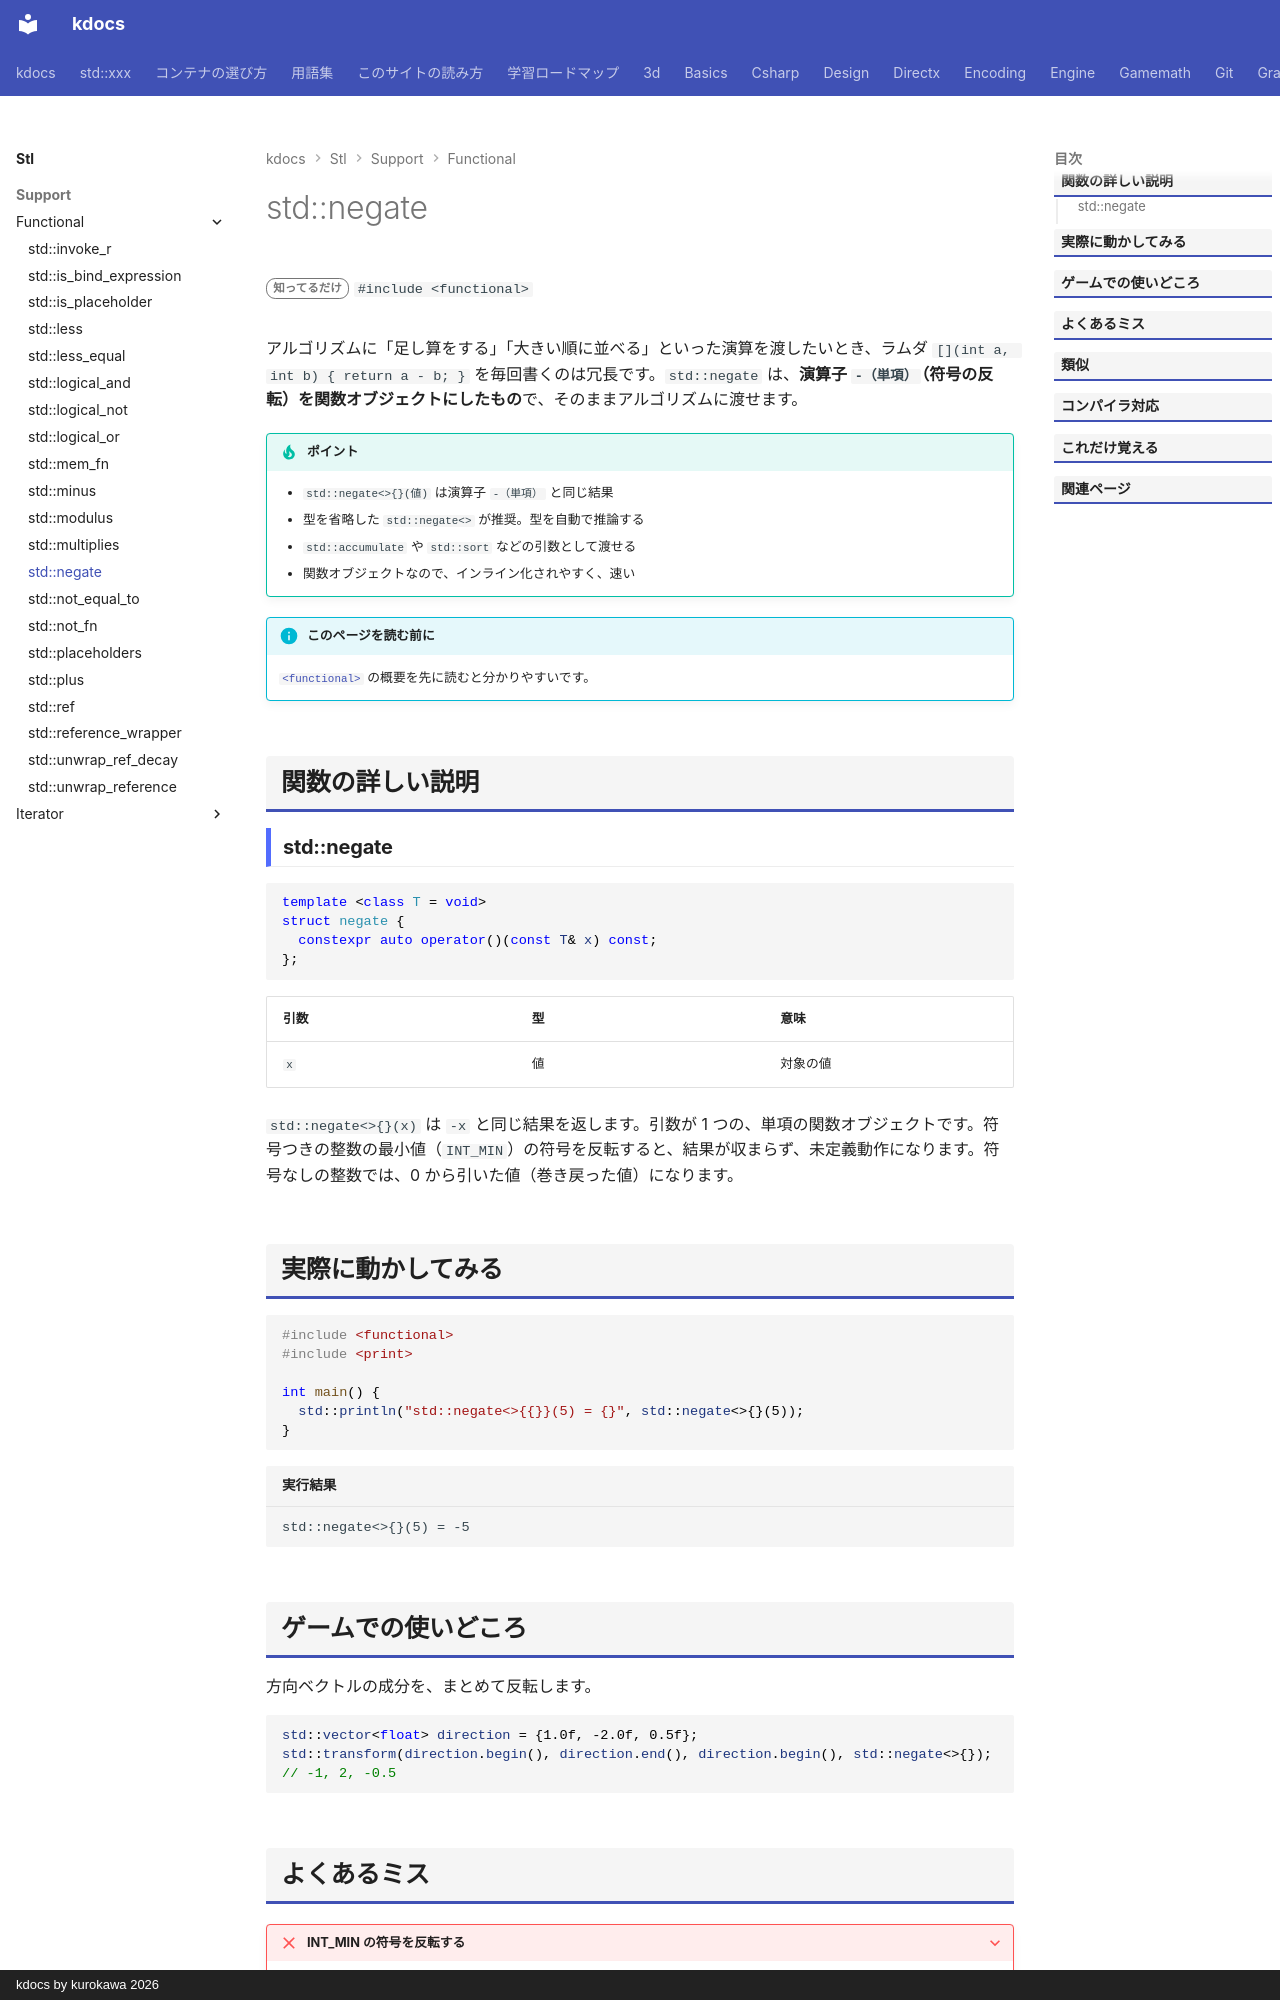

repository: qwzxdf/kdocs · page: stl/support/functional/negate/index.html · generator: mkdocs · copyright: kdocs by kurokawa 2026

---
title: std::negate
summary: "`-a`（符号の反転）を表す関数オブジェクト。"
order: 900
group: 関数オブジェクトと呼び出し（<functional>）
tags:
  - 型・言語サポート
---

# std::negate

<div class="page-badges" markdown>
<span class="rank rank-rare">知ってるだけ</span>
`#include <functional>`
</div>

アルゴリズムに「足し算をする」「大きい順に並べる」といった演算を渡したいとき、ラムダ `[](int a, int b) { return a - b; }` を毎回書くのは冗長です。`std::negate` は、<strong>演算子 `-（単項）`（符号の反転）を関数オブジェクトにしたもの</strong>で、そのままアルゴリズムに渡せます。

!!! tip "ポイント"
    - `std::negate<>{}(値)` は演算子 `-（単項）` と同じ結果
    - 型を省略した `std::negate<>` が推奨。型を自動で推論する
    - `std::accumulate` や `std::sort` などの引数として渡せる
    - 関数オブジェクトなので、インライン化されやすく、速い

!!! info "このページを読む前に"
    [`<functional>`](../functional.md) の概要を先に読むと分かりやすいです。

## 関数の詳しい説明

### std::negate {#negate}

```cpp
template <class T = void>
struct negate {
  constexpr auto operator()(const T& x) const;
};
```

| 引数 | 型 | 意味 |
| --- | --- | --- |
| `x` | 値 | 対象の値 |

`std::negate<>{}(x)` は `-x` と同じ結果を返します。引数が 1 つの、単項の関数オブジェクトです。符号つきの整数の最小値（`INT_MIN`）の符号を反転すると、結果が収まらず、未定義動作になります。符号なしの整数では、0 から引いた値（巻き戻った値）になります。

## 実際に動かしてみる

```cpp
#include <functional>
#include <print>

int main() {
  std::println("std::negate<>{{}}(5) = {}", std::negate<>{}(5));
}
```

```text title="実行結果"
std::negate<>{}(5) = -5
```
